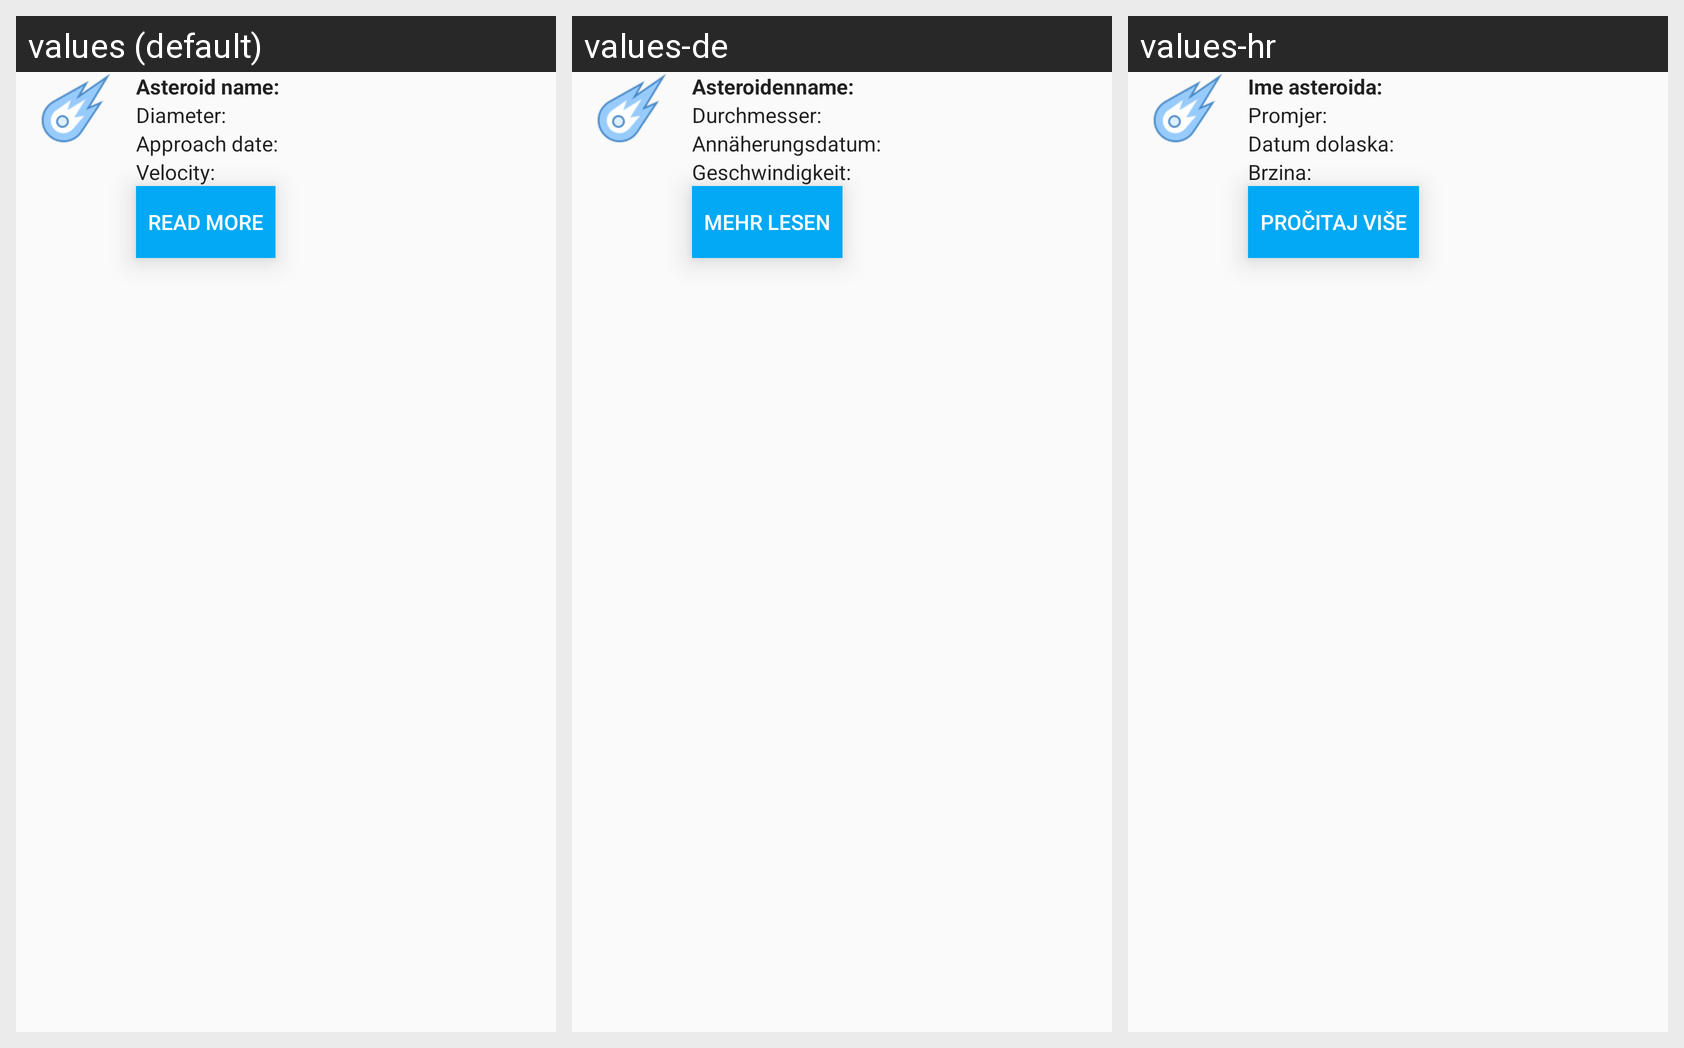

This grid shows one Android layout under several languages. Give, for every string resource on the screen, its name, the default text and each shown locale's text.
Android screen res/layout/asteroid_list_item.xml rendered under 3 locales, left to right: values (default), values-de, values-hr. Device: Nexus 5 (rendered at 1080×1920; each locale shown at half size, 540×960, under a caption strip naming it); theme AppTheme.
Strings drawn on this screen, with the default value and each locale's value (text and hints the layout hard-codes, and strings that could not be matched under every locale, appear in the picture but are not listed):

name_label
  values: Asteroid name:
  values-de: Asteroidenname:
  values-hr: Ime asteroida:

diameter_label
  values: Diameter:
  values-de: Durchmesser:
  values-hr: Promjer:

approach_date_label
  values: Approach date:
  values-de: Annäherungsdatum:
  values-hr: Datum dolaska:

velocity_label
  values: Velocity:
  values-de: Geschwindigkeit:
  values-hr: Brzina:

read_more_button
  values: Read more
  values-de: Mehr lesen
  values-hr: Pročitaj više
